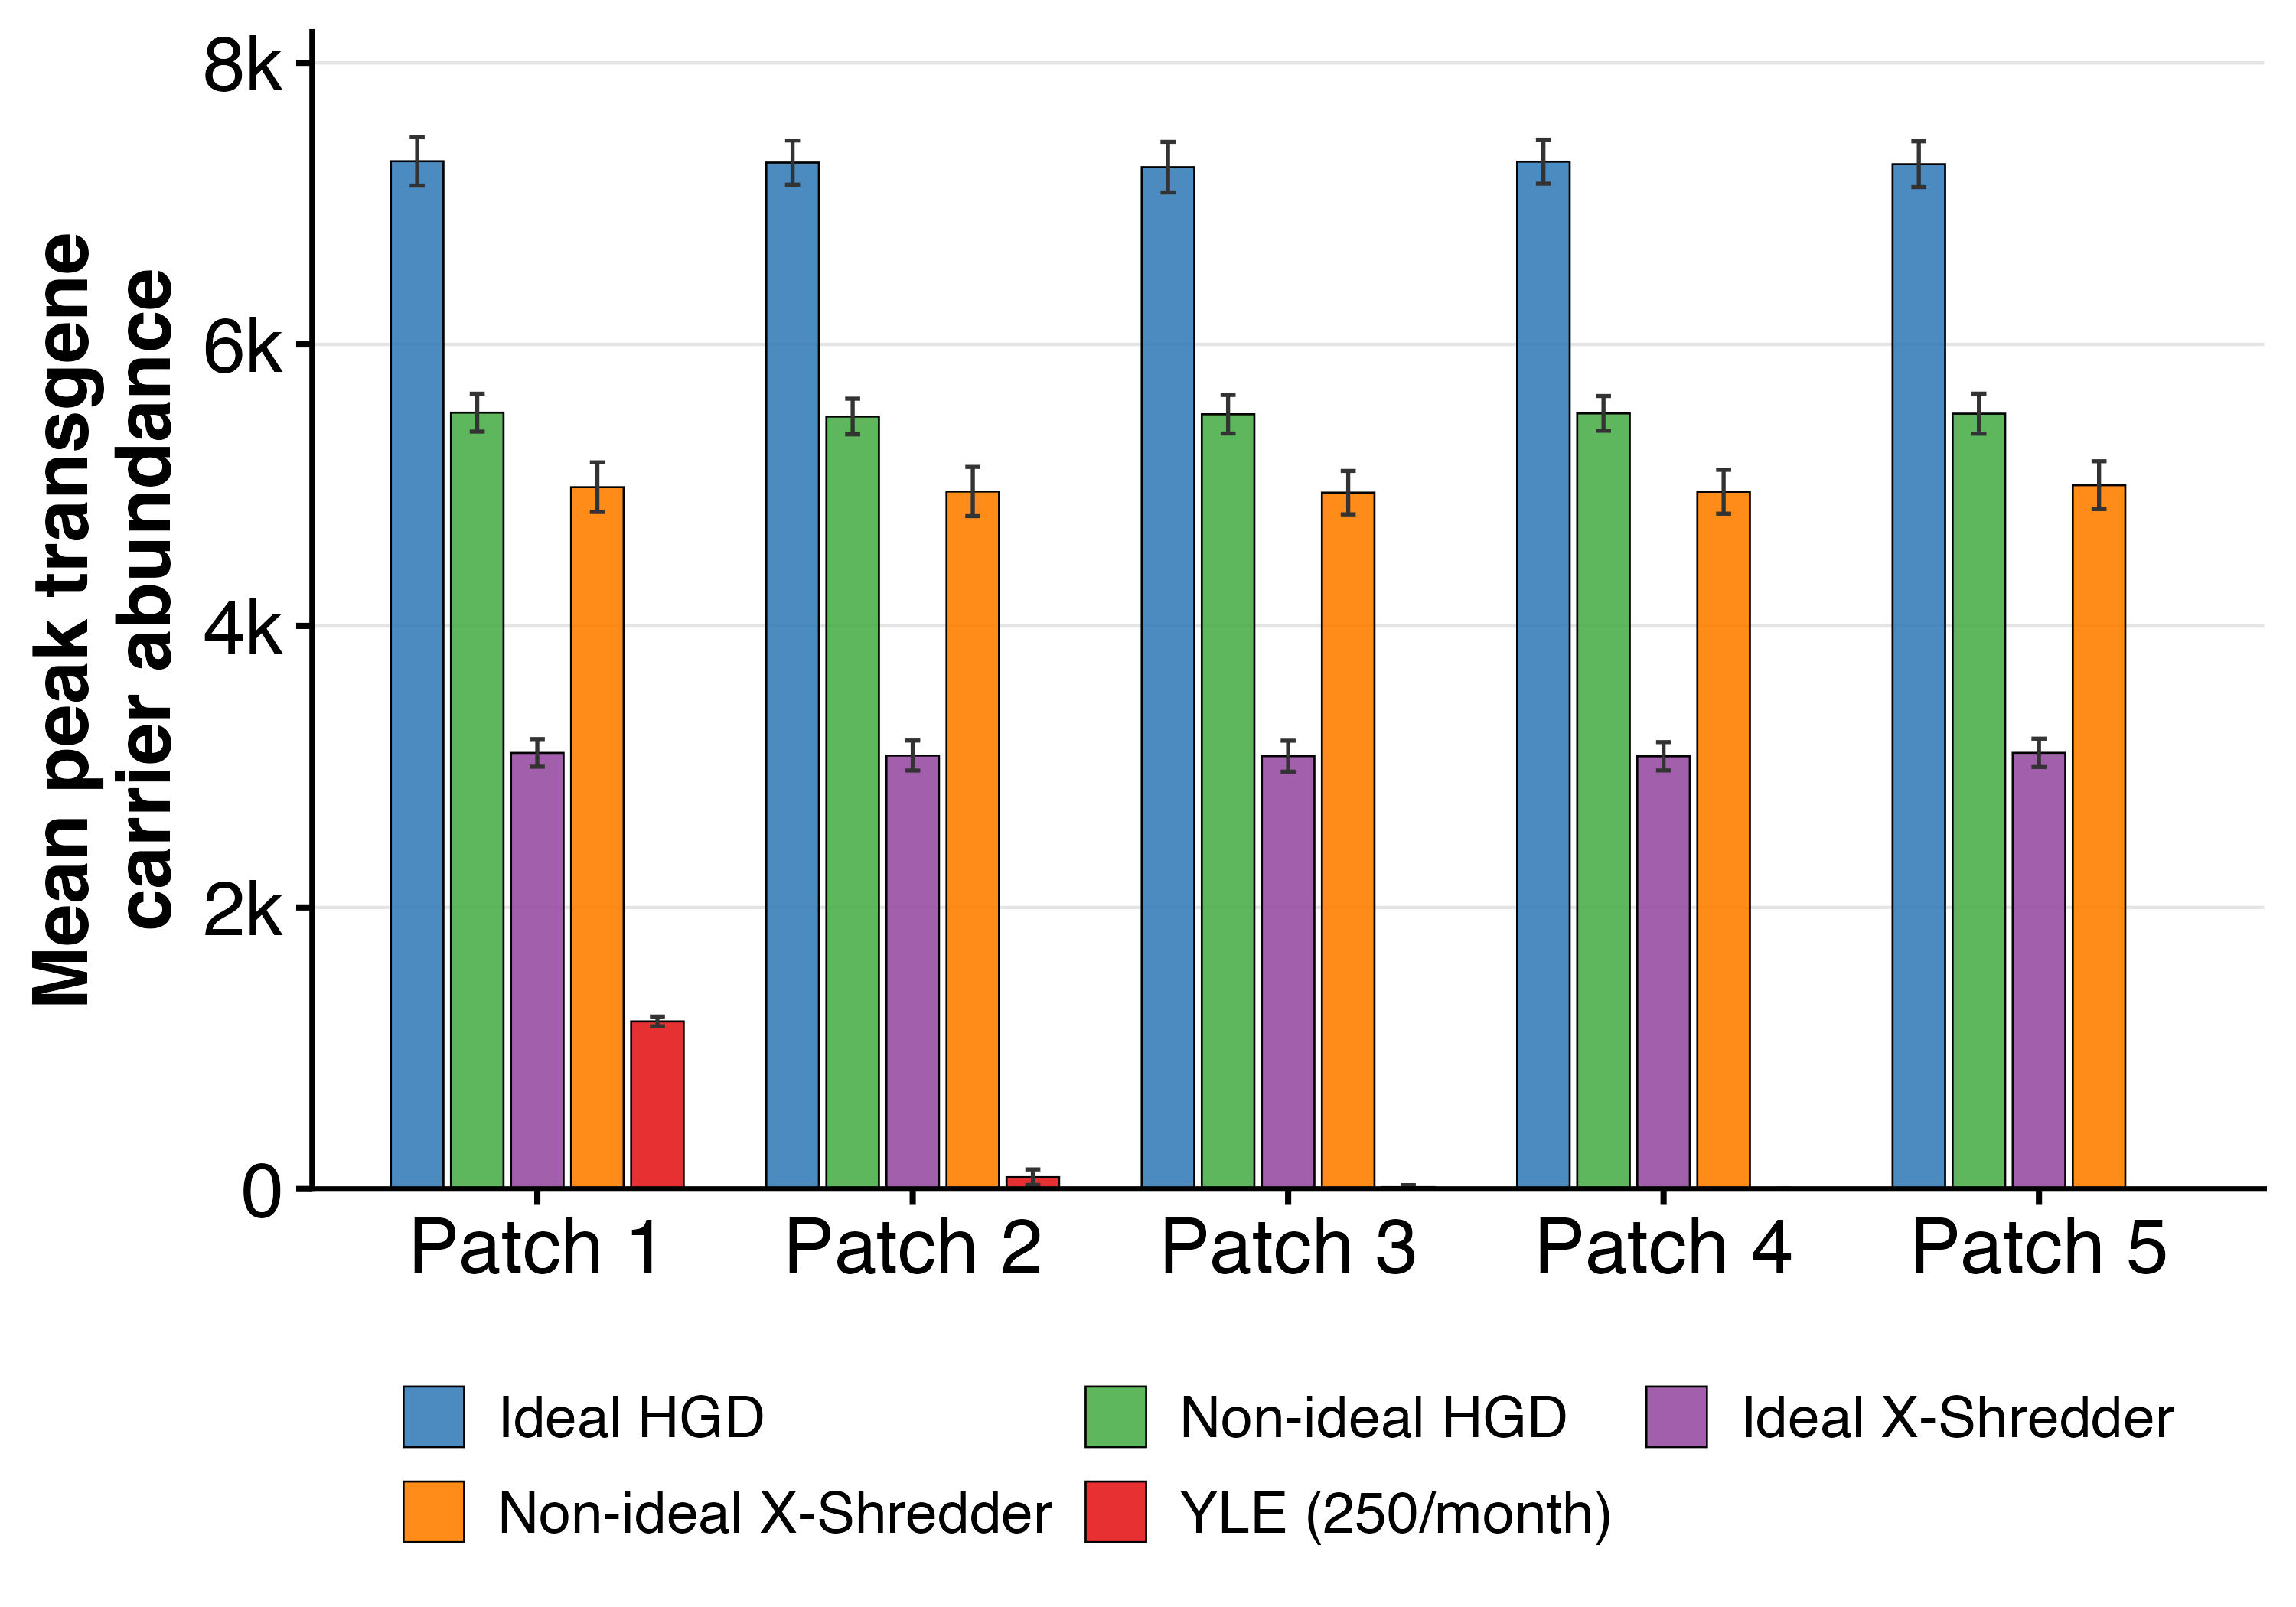

Write the R code that produced this figure.
## ============================
##  Generalised non-WT barplot
## ============================
suppressPackageStartupMessages({
  library(tidyverse)   # ggplot2, dplyr, tidyr, readr, stringr, purrr
  library(scales)
})

#-----------------------------#
# Helpers
#-----------------------------#

# Discover run directories that look like "001", "002", ... or "Run001", "Run002", ...
list_run_dirs <- function(base_dir) {
  base_dir <- path.expand(base_dir)
  if (!dir.exists(base_dir)) stop("Base directory not found: ", base_dir)
  dirs <- list.dirs(base_dir, full.names = TRUE, recursive = FALSE)
  runs <- dirs[basename(dirs) %>% str_detect("^(\\d{3}|Run\\d{3})$")]
  if (length(runs) == 0) stop("No run folders found under: ", base_dir)
  runs
}

# Read a time series CSV and ensure numeric Time
read_ts_csv <- function(path) {
  if (!file.exists(path)) stop("File not found: ", path)
  df <- readr::read_csv(path, show_col_types = FALSE, progress = FALSE)
  if (!"Time" %in% names(df)) stop("'Time' column not found in: ", path)
  df <- df %>%
    mutate(Time = suppressWarnings(as.numeric(Time))) %>%
    arrange(Time)
  if (anyNA(df$Time)) stop("Non-numeric values in 'Time' column of: ", path)
  df
}

# Extract run_id and patch_id from filename "M_Run001_Patch003.csv" or "F_Run001_Patch003.csv"
parse_ids_from_filename <- function(file) {
  bn <- basename(file)
  # Matches M_Run001_Patch001.csv, M_Aggregate_Run001_Patch001.csv,
  # and same for F_...
  m <- str_match(bn, "^[MF](?:_Aggregate)?_Run(\\d{3})_Patch(\\d{3})\\.csv$")
  if (is.na(m[1, 1])) return(NULL)
  list(run_id = m[1, 2], patch_id = m[1, 3])
}


# Compute non-WT abundance statistic (timepoint or peak) given male & female files
# Compute abundance statistic (timepoint or peak) for a set of genotypes
# geno_vec: character vector of column names to use (across M/F files).
#           If NULL, falls back to "all non-WT" = all cols except mYWW, fXWW.
stat_from_files <- function(male_file,
                            female_file,
                            mode = c("timepoint", "peak"),
                            t_years = NULL,
                            days_per_year = 365,
                            geno_vec = NULL) {
  mode <- match.arg(mode)
  
  dm <- read_ts_csv(male_file)
  df <- read_ts_csv(female_file)
  
  if (!is.null(geno_vec)) {
    geno_m <- intersect(geno_vec, names(dm))
    geno_f <- intersect(geno_vec, names(df))
  } else {
    # original non-WT behaviour
    geno_m <- setdiff(names(dm), c("Time", "mYWW", "fXWW"))
    geno_f <- setdiff(names(df), c("Time", "mYWW", "fXWW"))
  }
  
  if (length(geno_m) == 0 && length(geno_f) == 0) {
    stop("No selected genotype columns found in:\n  ", male_file, "\n  ", female_file)
  }
  
  if (mode == "timepoint") {
    if (is.null(t_years)) stop("t_years must be supplied for mode = 'timepoint'.")
    t_target <- t_years * days_per_year
    
    im <- which.min(abs(dm$Time - t_target))
    i_f <- which.min(abs(df$Time - t_target))
    
    vm <- if (length(geno_m)) rowSums(dm[im, geno_m, drop = FALSE]) else 0
    vf <- if (length(geno_f)) rowSums(df[i_f, geno_f, drop = FALSE]) else 0
    
    return(as.numeric(vm + vf))
  }
  
  if (mode == "peak") {
    vm_t <- if (length(geno_m)) rowSums(dm[, geno_m, drop = FALSE]) else 0
    vf_t <- if (length(geno_f)) rowSums(df[, geno_f, drop = FALSE]) else 0
    return(max(vm_t + vf_t))
  }
  
  stop("Unknown mode: ", mode)
}

#-----------------------------#
# Main: multi-design barplot
#-----------------------------#

# base_dirs  : character vector of design folders
# labels_tag : labels for legend (same length as base_dirs)
# col_tags   : colors for designs (same length as base_dirs)
# mode       : "timepoint" (needs t_years) or "peak"
plot_nonwt_multidesign_by_patch <- function(
    base_dirs,
    labels_tag,
    col_tags,
    mode = c("timepoint", "peak"),
    t_years = NULL,
    days_per_year = 365,
    add_errorbars = TRUE,
    alpha_fill = 0.9,
    outfile = NULL,
    genotype_map = NULL
) {
  
  mode <- match.arg(mode)
  
  if (length(base_dirs) != length(labels_tag) ||
      length(base_dirs) != length(col_tags)) {
    stop("base_dirs, labels_tag, and col_tags must have the same length.")
  }
  
  all_design_data <- vector("list", length(base_dirs))
  
  for (k in seq_along(base_dirs)) {
    bdir <- base_dirs[k]
    lab  <- labels_tag[k]
    
    # pick genotypes for this design if supplied
    geno_vec <- NULL
    if (!is.null(genotype_map)) {
      if (!lab %in% names(genotype_map)) {
        stop("No genotype entry in 'genotype_map' for design label: ", lab)
      }
      geno_vec <- genotype_map[[lab]]
    }
    
    run_dirs <- list_run_dirs(bdir)
    
    # All male files in this design
    male_files <- map(run_dirs, ~ list.files(
      .x,
      pattern = "^M(?:_Aggregate)?_Run\\d{3}_Patch\\d{3}\\.csv$",
      full.names = TRUE
    )) %>% unlist()
    
    if (length(male_files) == 0) {
      stop("No male files (M*_Run###_Patch###.csv) found in: ", bdir)
    }
    
    df_design <- map_dfr(male_files, function(mf) {
      ids <- parse_ids_from_filename(mf)
      if (is.null(ids)) return(NULL)
      
      bn   <- basename(mf)
      dirn <- dirname(mf)
      core <- sub("^M(?:_Aggregate)?_", "", bn)
      
      ff1 <- file.path(dirn, paste0("F_Aggregate_", core))
      ff2 <- file.path(dirn, paste0("F_",           core))
      
      if (file.exists(ff1)) {
        ff <- ff1
      } else if (file.exists(ff2)) {
        ff <- ff2
      } else {
        stop("Matching female file not found for: ", mf)
      }
      
      stat_val <- stat_from_files(
        male_file    = mf,
        female_file  = ff,
        mode         = mode,
        t_years      = t_years,
        days_per_year = days_per_year,
        geno_vec     = geno_vec
      )
      
      tibble(
        design   = lab,
        run_id   = ids$run_id,
        patch_id = ids$patch_id,
        value    = stat_val
      )
    })
    all_design_data[[k]] <- df_design
  }
  
  df_all <- bind_rows(all_design_data)
  if (nrow(df_all) == 0) stop("No valid data found.")
  
  # Aggregate across runs
  df_summary <- df_all %>%
    dplyr::group_by(design, patch_id) %>%
    dplyr::summarise(
      n_runs   = dplyr::n(),
      mean_val = mean(value, na.rm = TRUE),
      sd_val   = sd(value,  na.rm = TRUE),
      .groups  = "drop"
    ) %>%
    mutate(
      patch_num = as.integer(patch_id),
      patch_lab = paste0("Patch ", patch_num)
    ) %>%
    arrange(patch_num, design)
  
  # -------------------------------------------------------
  # AESTHETICS UPDATE: Theme & Labels
  # -------------------------------------------------------
  
  # Use classic theme as base (cleaner than bw), customize from there
  base_theme <- theme_classic(base_size = 20) +
    theme(
      # Legend at bottom
      legend.position       = "bottom",
      legend.direction      = "horizontal",
      legend.title          = element_blank(),
      legend.text           = element_text(size = 18),
      legend.key.size       = unit(0.7, "cm"),
      
      # Axis typography
      axis.title            = element_text(size = 24, face = "bold", color = "black"),
      axis.text             = element_text(size = 24, color = "black"),
      
      # Grid lines: Keep horizontal for reading values, remove vertical
      panel.grid.major.y    = element_line(color = "grey90", linewidth = 0.5),
      panel.grid.major.x    = element_blank(),
      panel.grid.minor      = element_blank(),
      
      # Box and background
      axis.line             = element_line(linewidth = 0.8, color = "black"),
      plot.margin           = margin(t = 10, r = 10, b = 10, l = 10)
    )
  
  # Factor order
  patch_levels  <- df_summary %>% distinct(patch_lab, patch_num) %>%
    arrange(patch_num) %>% pull(patch_lab)
  design_levels <- labels_tag
  
  df_summary <- df_summary %>%
    mutate(
      patch_lab = factor(patch_lab, levels = patch_levels),
      design    = factor(design, levels = design_levels)
    )
  
  pd <- position_dodge(width = 0.8)
  
  # Fixed Label Logic: Removed the duplicate overwrite
  y_lab <- if (mode == "timepoint") {
    paste0("Mean transgene carrier abundance\n(t = ", t_years, " years)")
  } else {
    "Mean peak transgene \n carrier abundance"
  }
  
  p <- ggplot(df_summary,
              aes(x = patch_lab,
                  y = mean_val,
                  fill = design)) +
    # Added black border (color="black") for better definition
    geom_col(position = pd, alpha = alpha_fill, width = 0.7, color = "black", linewidth = 0.3) +
    
    {if (add_errorbars)
      geom_errorbar(
        aes(ymin = pmax(0, mean_val - sd_val),
            ymax = mean_val + sd_val),
        position = pd,
        width = 0.2,
        linewidth = 0.6,
        color = "grey20" # Slightly softer black for error bars
      )
    } +
    labs(
      x = NULL, # "Patch Number" is usually redundant if labels say "Patch 1"
      y = y_lab
    ) +
    scale_fill_manual(values = setNames(col_tags, labels_tag)) +
    
    # Fix floating bars: expand=c(0, 0.1) starts exactly at 0 and gives 10% headroom
    scale_y_continuous(
      labels = function(x) ifelse(x == 0, "0", paste0(x / 1000, "k")),
      expand = expansion(mult = c(0, 0.1)) 
    ) + 
    base_theme + 
    guides(fill = guide_legend(nrow = 2, byrow = TRUE)) # Arrange legend in 2 rows
  
  
  # Output logic
  if (is.null(outfile)) {
    suffix <- if (mode == "timepoint") paste0("_t", t_years, "yr") else "_peak"
    outfile <- file.path(path.expand(getwd()),
                         paste0("Figure5c_intact_homing_By_Patch_multidesign", suffix, ".png"))
  }
  
  ggsave(outfile, p, width = 10, height = 7, dpi = 300, bg = "white")
  message("Saved plot: ", outfile)
  
  invisible(list(summary = df_summary, runs = df_all, plot = p, outfile = outfile))
}


base_dirs <- c("mgdrive_Homing_5patch_250_mig_1daily",
               "mgdrive_Homing_non_ideal_5patch_250_mig_1daily",
               "mgdrive_Xshredder_ideal_5patch_250_mig_1daily",
               "mgdrive_Xshredder_nonideal_5patch_250_mig_1daily", 
               "mgdriveYLE_rel_5per_250_5patches_mig_1daily")

labels_tag <- c("Ideal HGD","Non-ideal HGD", "Ideal X-Shredder",
                "Non-ideal X-Shredder", "YLE (250/month)")

col_tags <- c("#377eb8", "#4daf4a", "#984ea3", 
              "#ff7f00","#e41a1c")

## 1) At 20 years (non-WT abundance)
# res_time <- plot_nonwt_multidesign_by_patch(
#   base_dirs   = base_dirs,
#   labels_tag  = labels_tag,
#   col_tags    = col_tags,
#   mode        = "timepoint",
#   t_years     = 50,
#   add_errorbars = TRUE
# )

genotype_map <- list(
  "Ideal HGD"           = c("mYHW","mYHH","mYHR","mYHN",
                            "fXHW","fXHH","fXHR","fXHN"),
  "Non-ideal HGD"       = c("mYHW","mYHH","mYHR","mYHN",
                            "fXHW","fXHH","fXHR","fXHN"),
  "Ideal X-Shredder"    = c("mXA","mRA"),
  "Non-ideal X-Shredder"= c("mXA","mRA"),
  "YLE (250/month)"       = c("myWW","myHW","myRW","myHH","myHR","myRR")
)


res_peak <- plot_nonwt_multidesign_by_patch(
  base_dirs    = base_dirs,
  labels_tag   = labels_tag,
  col_tags     = col_tags,
  mode         = "peak",
  add_errorbars = TRUE,
  genotype_map = genotype_map
)

# res_time <- plot_nonwt_multidesign_by_patch(
#   base_dirs    = base_dirs,
#   labels_tag   = labels_tag,
#   col_tags     = col_tags,
#   mode         = "timepoint",
#   t_years      = 50,
#   add_errorbars = TRUE,
#   genotype_map = genotype_map
# )
